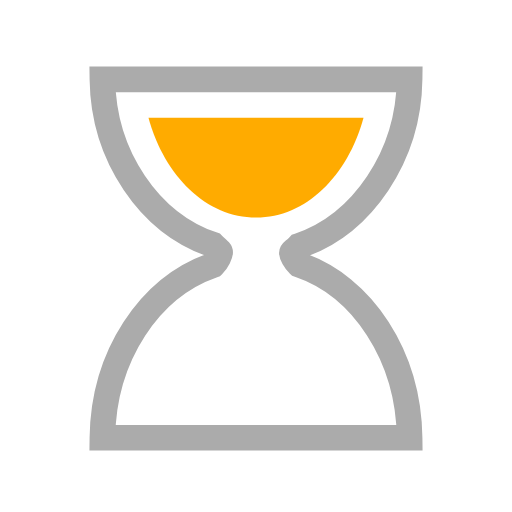
t = 0.00 s
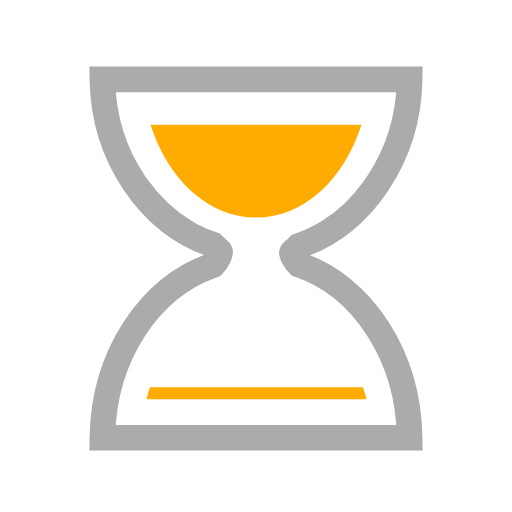
t = 0.18 s
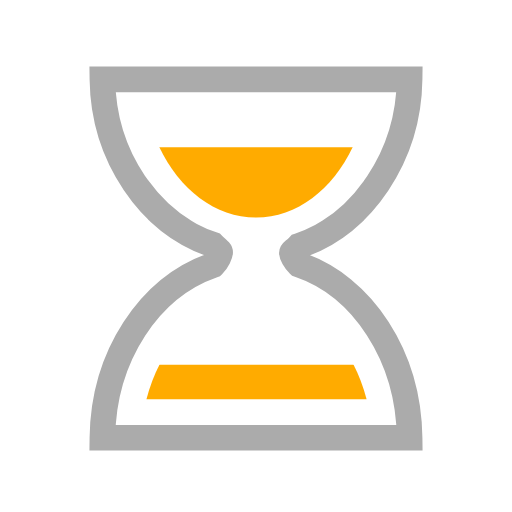
t = 0.35 s
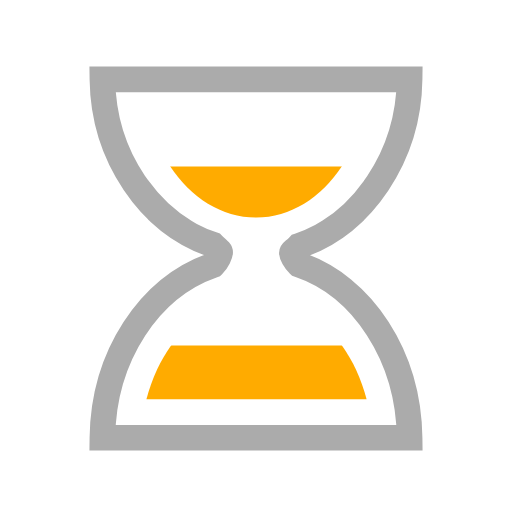
t = 0.50 s
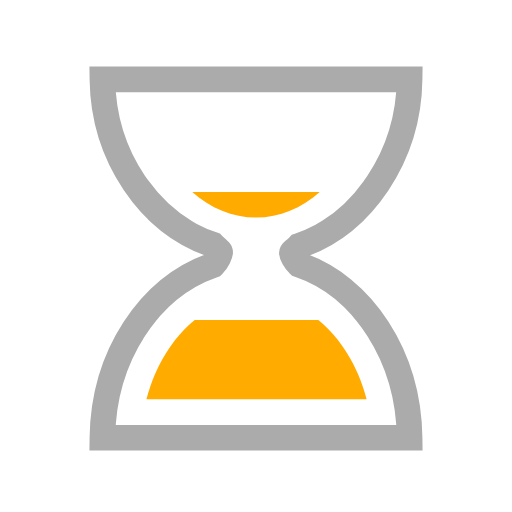
t = 0.70 s
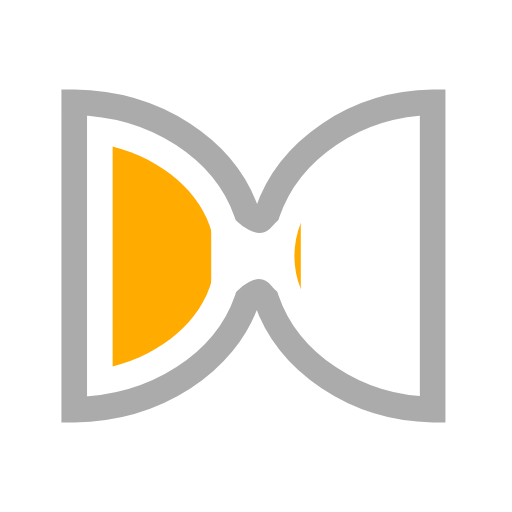
t = 0.85 s

The animated SVG that drew these frames (rendered in a browser with its animation timeline set to each time). Animation: 5 SMIL elements (animate=4,animateTransform=1); one cycle of 1.00 s, repeats indefinitely.

<svg xmlns="http://www.w3.org/2000/svg" width="50px" height="50px" viewBox="0 0 100 100" preserveAspectRatio="xMidYMid" class="uil-hourglass"><rect x="0" y="0" width="100" height="100" fill="none" class="bk"/><g><path fill="none" stroke="#ababab" stroke-width="5" stroke-miterlimit="10" d="M58.4,51.7c-0.9-0.9-1.4-2-1.4-2.3s0.5-0.4,1.4-1.4 C70.8,43.8,79.8,30.5,80,15.5H70H30H20c0.2,15,9.2,28.1,21.6,32.3c0.9,0.9,1.4,1.2,1.4,1.5s-0.5,1.6-1.4,2.5 C29.2,56.1,20.2,69.5,20,85.5h10h40h10C79.8,69.5,70.8,55.9,58.4,51.7z" class="glass"/><clipPath id="uil-hourglass-clip1"><rect x="15" y="20" width="70" height="25" class="clip"><animate attributeName="height" from="25" to="0" dur="1s" repeatCount="indefinite" vlaues="25;0;0" keyTimes="0;0.5;1"/><animate attributeName="y" from="20" to="45" dur="1s" repeatCount="indefinite" vlaues="20;45;45" keyTimes="0;0.5;1"/></rect></clipPath><clipPath id="uil-hourglass-clip2"><rect x="15" y="55" width="70" height="25" class="clip"><animate attributeName="height" from="0" to="25" dur="1s" repeatCount="indefinite" vlaues="0;25;25" keyTimes="0;0.5;1"/><animate attributeName="y" from="80" to="55" dur="1s" repeatCount="indefinite" vlaues="80;55;55" keyTimes="0;0.5;1"/></rect></clipPath><path d="M29,23c3.1,11.4,11.3,19.5,21,19.5S67.9,34.4,71,23H29z" clip-path="url(#uil-hourglass-clip1)" fill="#ffab00" class="sand"/><path d="M71.6,78c-3-11.6-11.5-20-21.5-20s-18.5,8.4-21.5,20H71.6z" clip-path="url(#uil-hourglass-clip2)" fill="#ffab00" class="sand"/><animateTransform attributeName="transform" type="rotate" from="0 50 50" to="180 50 50" repeatCount="indefinite" dur="1s" values="0 50 50;0 50 50;180 50 50" keyTimes="0;0.7;1"/></g></svg>